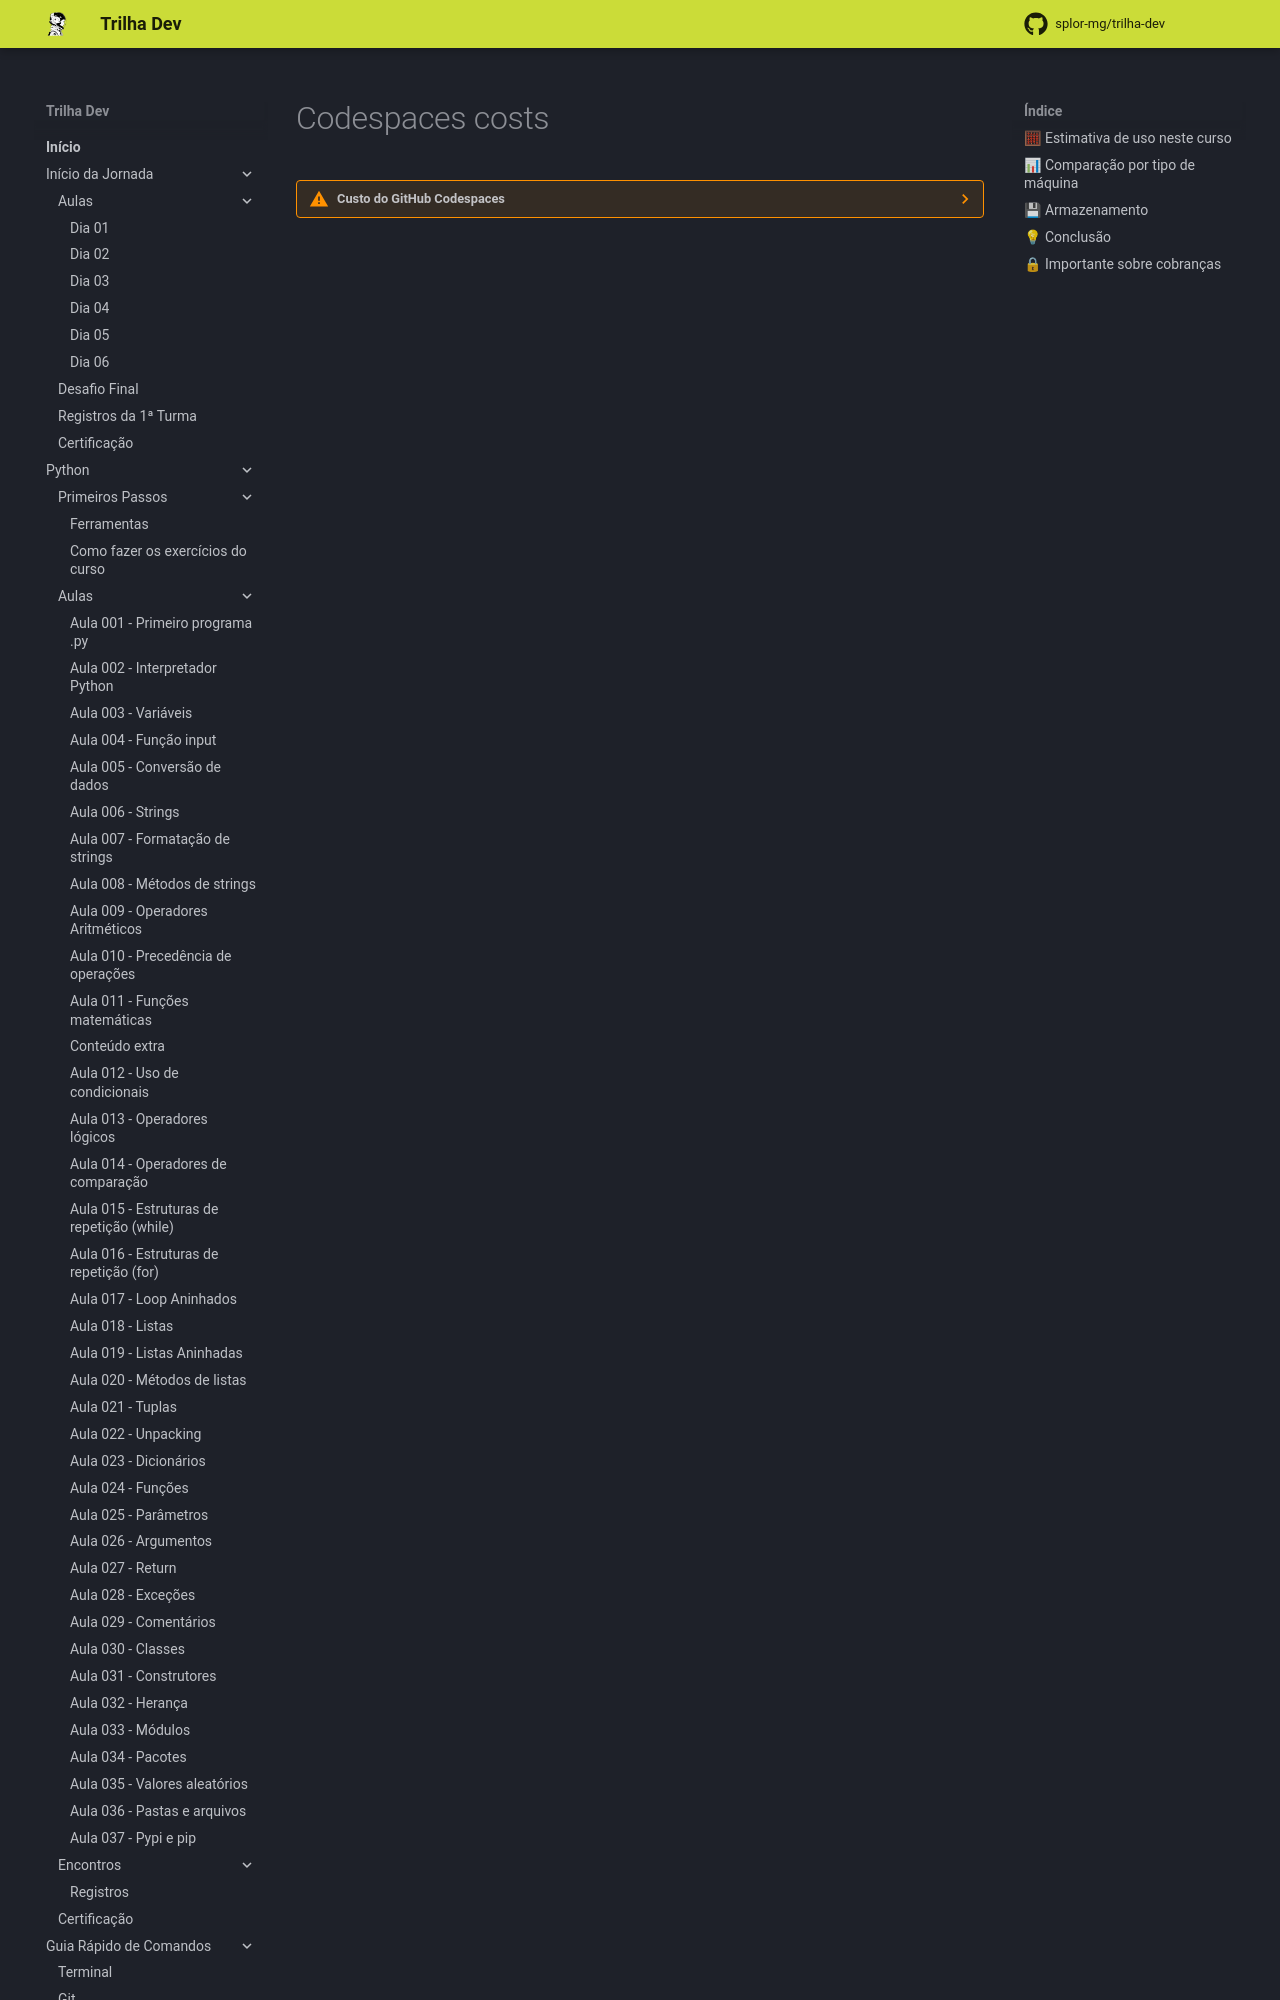

repository: splor-mg/trilha-dev · page: main/assets/partials/codespaces_costs/index.html · generator: mkdocs

??? warning "Custo do GitHub Codespaces"
    O uso do GitHub Codespaces **não é totalmente gratuito**. Existe uma cota mensal gratuita, e após ultrapassá-la, haverá cobrança.

    Consulte os preços atualizados na documentação [Cobrança do GitHub Codespaces](https://docs.github.com/pt/billing/concepts/product-billing/github-codespaces), bem como as regras de cálculo da cota gratuita e cobranças na documentaçfão [Como aproveitar ao máximo o uso incluído](https://docs.github.com/pt/codespaces/troubleshooting/troubleshooting-included-usage).

    ### 🧮 Estimativa de uso neste curso

    Considerando o uso de **4 horas por semana**:

    - ~4 semanas/mês → **16 horas/mês (tempo real)**.

    A cota gratuita inclui:

    - **120 core-hours/mês**.
    - **15 GB-mês de armazenamento**.

    > O consumo de core-hours/mês é calculado sobre o **tempo de uso × número de cores da máquina (multiplicador)**.
    > O consumo de armazenamento é calculado sobre o utilizado e não sobre a capacidade total da máquina.

    ### 📊 Comparação por tipo de máquina

    | Máquina | Multiplicador | Uso mensal (tempo real) | Consumo (core-hours) | Situação |
    |--------|---------------|--------------------------|----------------------|----------|
    | 2 cores | 2 | 16 h | 32 | ✅ Dentro da cota |
    | 4 cores | 4 | 16 h | 64 | ✅ Dentro da cota |
    | 8 cores | 8 | 16 h | 128 | ⚠ Excede a cota |
    | 16 cores | 16 | 16 h | 256 | ❌ Excede a cota |

    ### 💾 Armazenamento

    | Recurso        | Cota gratuita | Uso estimado | Situação |
    |----------------|--------------|-------------|----------|
    | Storage        | 15 GB-mês    | ~1–2 GB*    | ✅ Dentro da cota |

    \* Estimativa considerando um ambiente simples de desenvolvimento Python.

    ### 💡 Conclusão

    - Para este curso, recomenda-se usar máquinas de **2 ou 4 cores**.
    - Máquinas de **8 cores ou mais podem gerar cobrança**, mesmo com uso moderado.

    ### 🔒 Importante sobre cobranças

    Se sua conta **não possuir um método de pagamento cadastrado**, o uso será **interrompido automaticamente ao atingir a cota gratuita**.
